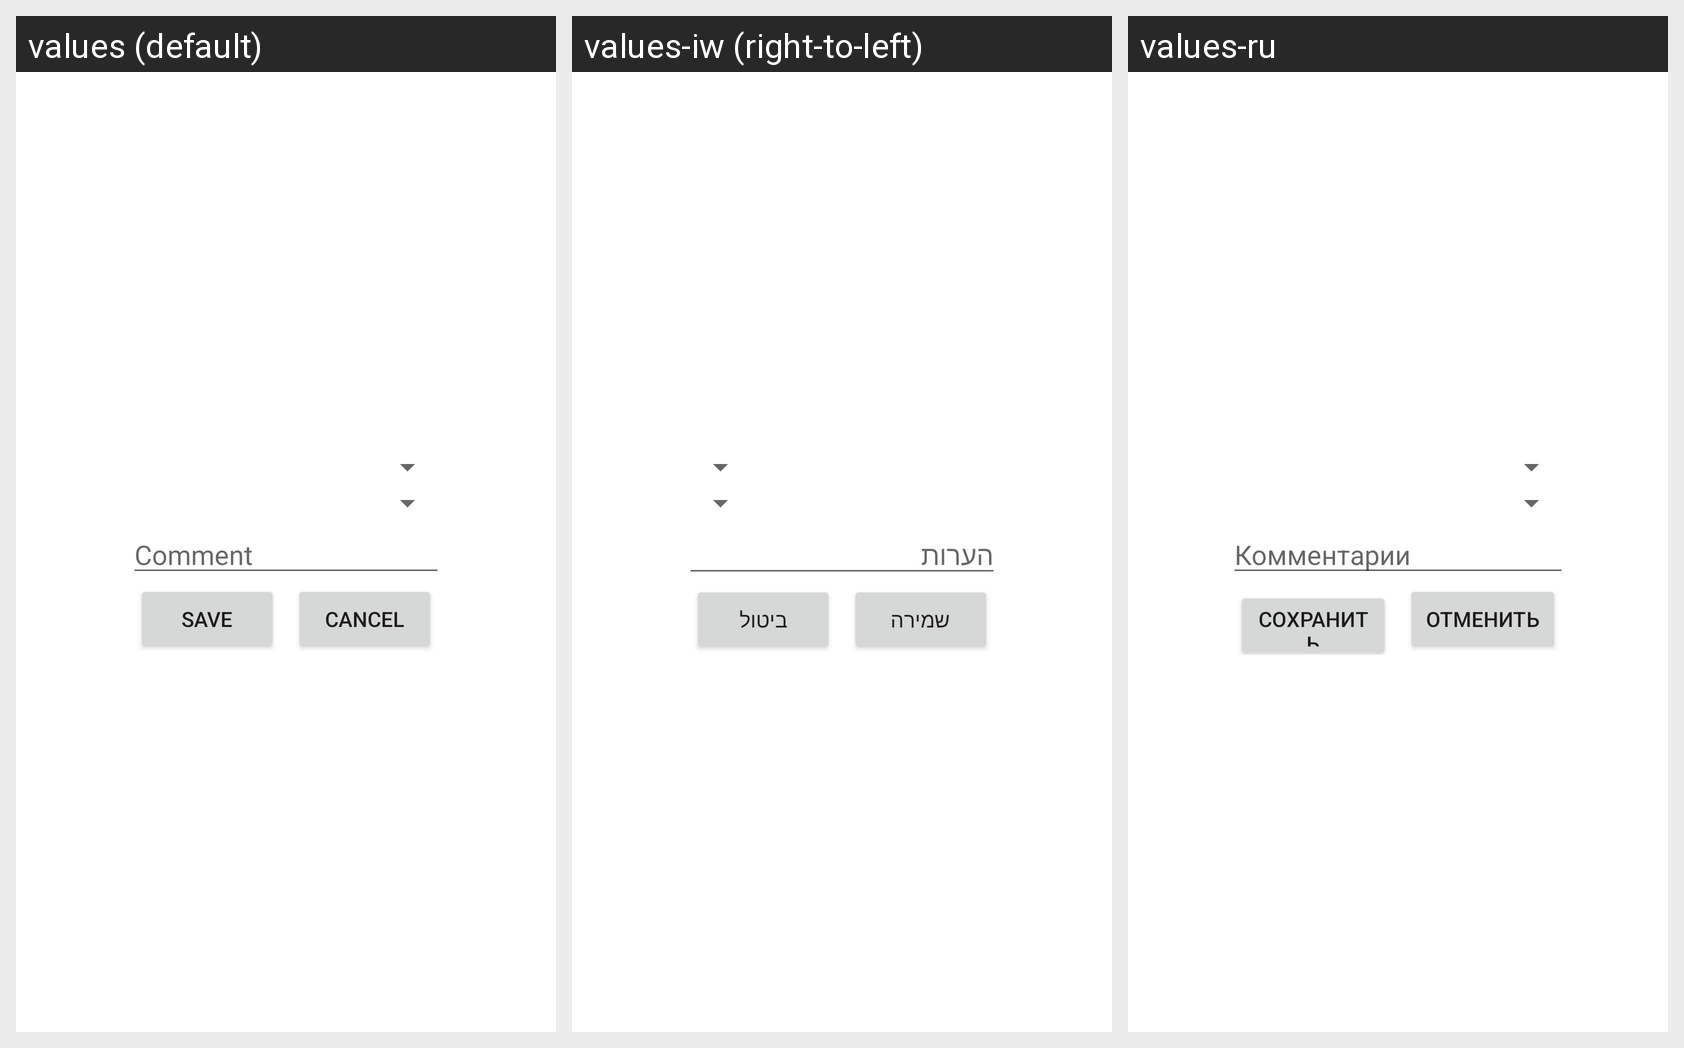

Strings drawn on this Android screen and how each of the app's shown locales translates them:
Android screen res/layout/popup_add_event.xml rendered under 3 locales, left to right: values (default), values-iw (right-to-left), values-ru. Device: Nexus 5 (rendered at 1080×1920; each locale shown at half size, 540×960, under a caption strip naming it); theme Theme.Dogs.
Strings drawn on this screen, with the default value and each locale's value (text and hints the layout hard-codes, and strings that could not be matched under every locale, appear in the picture but are not listed):

comment
  values: Comment
  values-iw: הערות
  values-ru: Комментарии

save
  values: Save
  values-iw: שמירה
  values-ru: Сохранить

cancel
  values: Cancel
  values-iw: ביטול
  values-ru: Отменить
